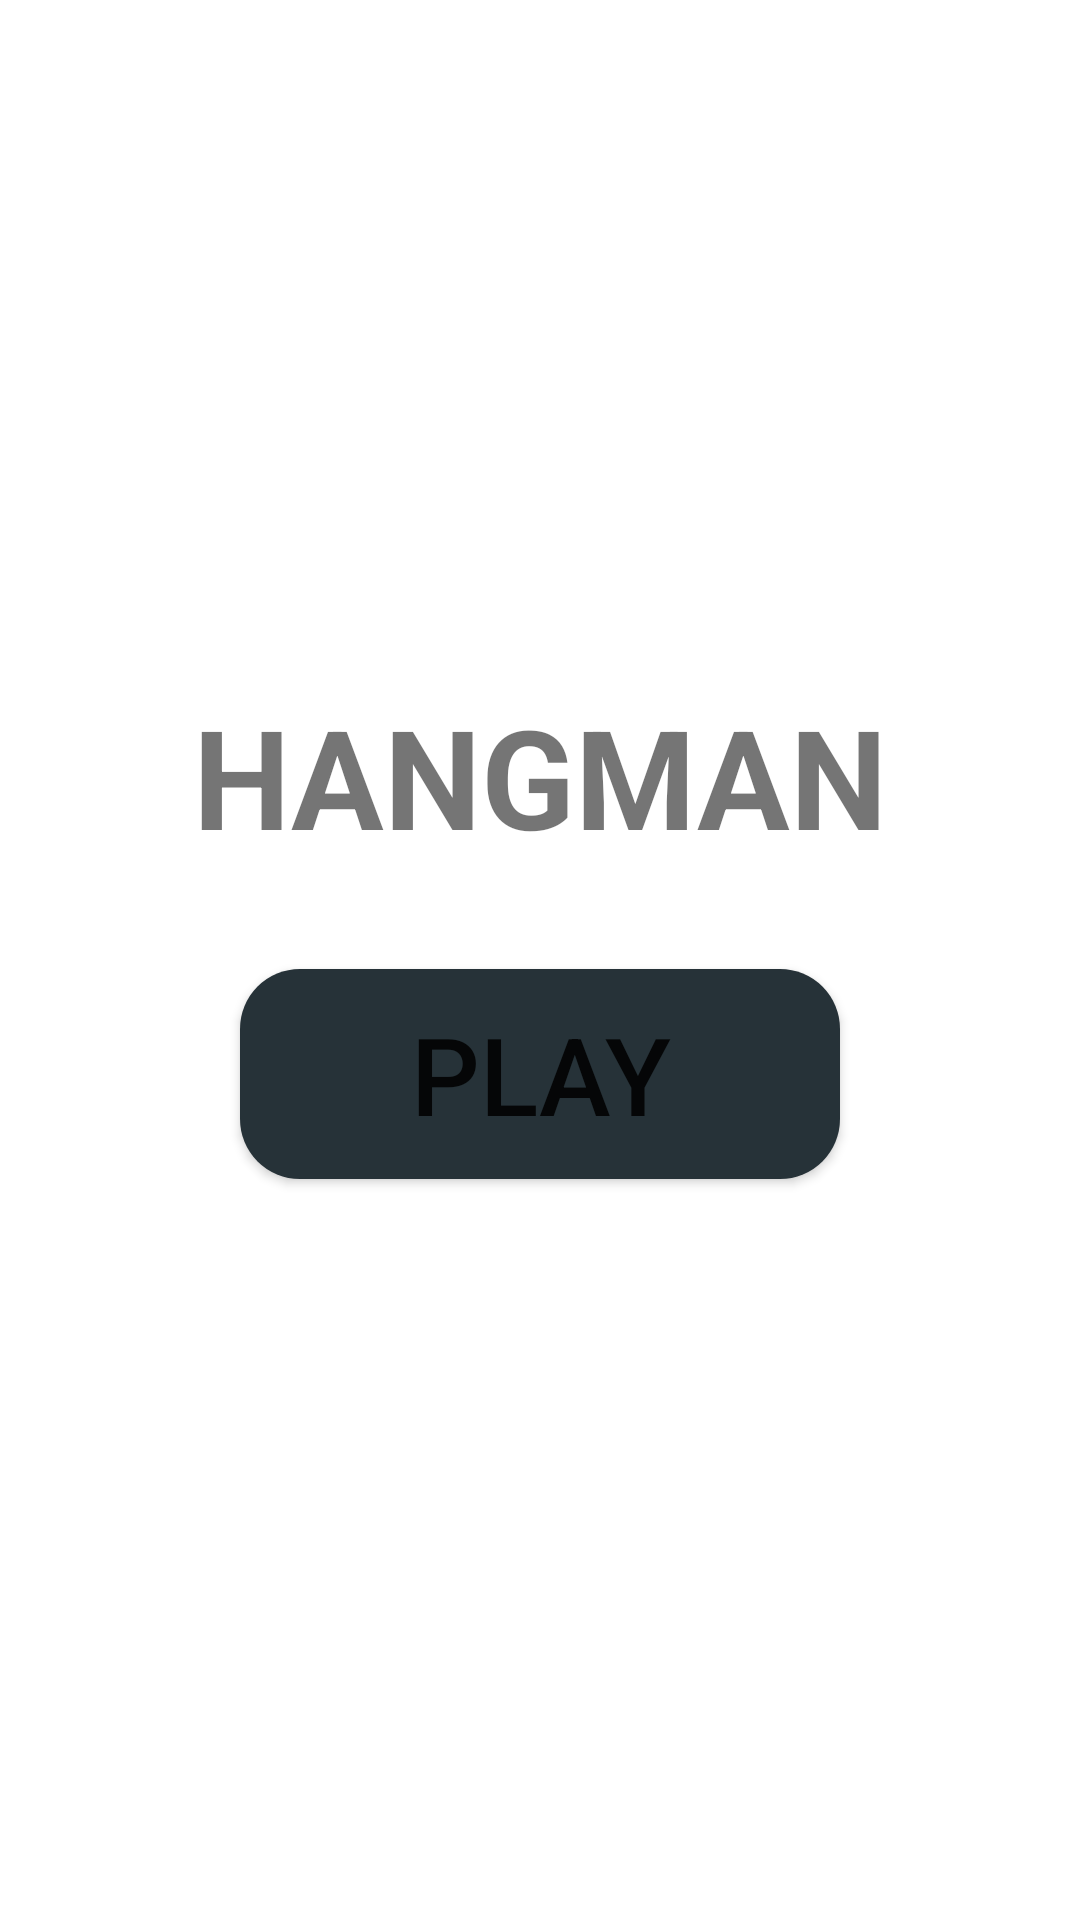

Here is an Android app screen rendered from its layout file. Give the layout XML and the strings, colors and styles it references.
<!-- AndroidManifest.xml: application theme Theme.Hnagman -->
<!-- res/layout/activity_main.xml -->
<?xml version="1.0" encoding="utf-8"?>
<androidx.constraintlayout.widget.ConstraintLayout xmlns:android="http://schemas.android.com/apk/res/android"
    xmlns:app="http://schemas.android.com/apk/res-auto"
    xmlns:tools="http://schemas.android.com/tools"
    android:layout_width="match_parent"
    android:layout_height="match_parent"
    tools:context=".MainActivity">

    <TextView
        android:id="@+id/title"
        android:layout_width="wrap_content"
        android:layout_height="wrap_content"
        android:layout_marginTop="228dp"
        android:text="@string/title"
        android:textSize="46sp"
        android:textStyle="bold"
        app:layout_constraintEnd_toEndOf="parent"
        app:layout_constraintStart_toStartOf="parent"
        app:layout_constraintTop_toTopOf="parent" />

    <Button
        android:id="@+id/playButton"
        android:layout_width="200dp"
        android:layout_height="70dp"
        android:background="@drawable/circle"
        android:text="@string/play_text"
        android:textSize="36sp"
        app:layout_constraintBottom_toBottomOf="parent"
        app:layout_constraintEnd_toEndOf="parent"
        app:layout_constraintStart_toStartOf="parent"
        app:layout_constraintTop_toBottomOf="@+id/title"
        app:layout_constraintVertical_bias="0.120000005"

/>
</androidx.constraintlayout.widget.ConstraintLayout>
<!-- resources referenced by this layout -->
<resources>
  <!-- drawable circle (drawable) -->
  <?xml version="1.0" encoding="utf-8"?>
  <selector xmlns:android="http://schemas.android.com/apk/res/android">
  
      <item>
          <shape android:shape="rectangle">
              <corners android:radius="20dp"></corners>
              <solid android:color="@color/dark_gray"></solid>
          </shape>
      </item>
  
  </selector>
  <string name="play_text">PLAY</string>
  <string name="title">HANGMAN</string>
  <style name="Theme.Hnagman" parent="Theme.MaterialComponents.DayNight.NoActionBar">
          
          <item name="colorPrimary">@color/dark_gray</item>
          <item name="colorPrimaryVariant">@color/purple_700</item>
          <item name="colorOnPrimary">@color/white</item>
          
          <item name="colorSecondary">@color/teal_200</item>
          <item name="colorSecondaryVariant">@color/teal_700</item>
          <item name="colorOnSecondary">@color/black</item>
          
          <item name="android:statusBarColor" tools:targetApi="l">?attr/colorPrimaryVariant</item>
          
      </style>
  <color name="dark_gray">#263238</color>
  <color name="purple_700">#FF3700B3</color>
  <color name="white">#FFFFFFFF</color>
  <color name="teal_200">#FF03DAC5</color>
  <color name="teal_700">#FF018786</color>
  <color name="black">#FF000000</color>
</resources>
